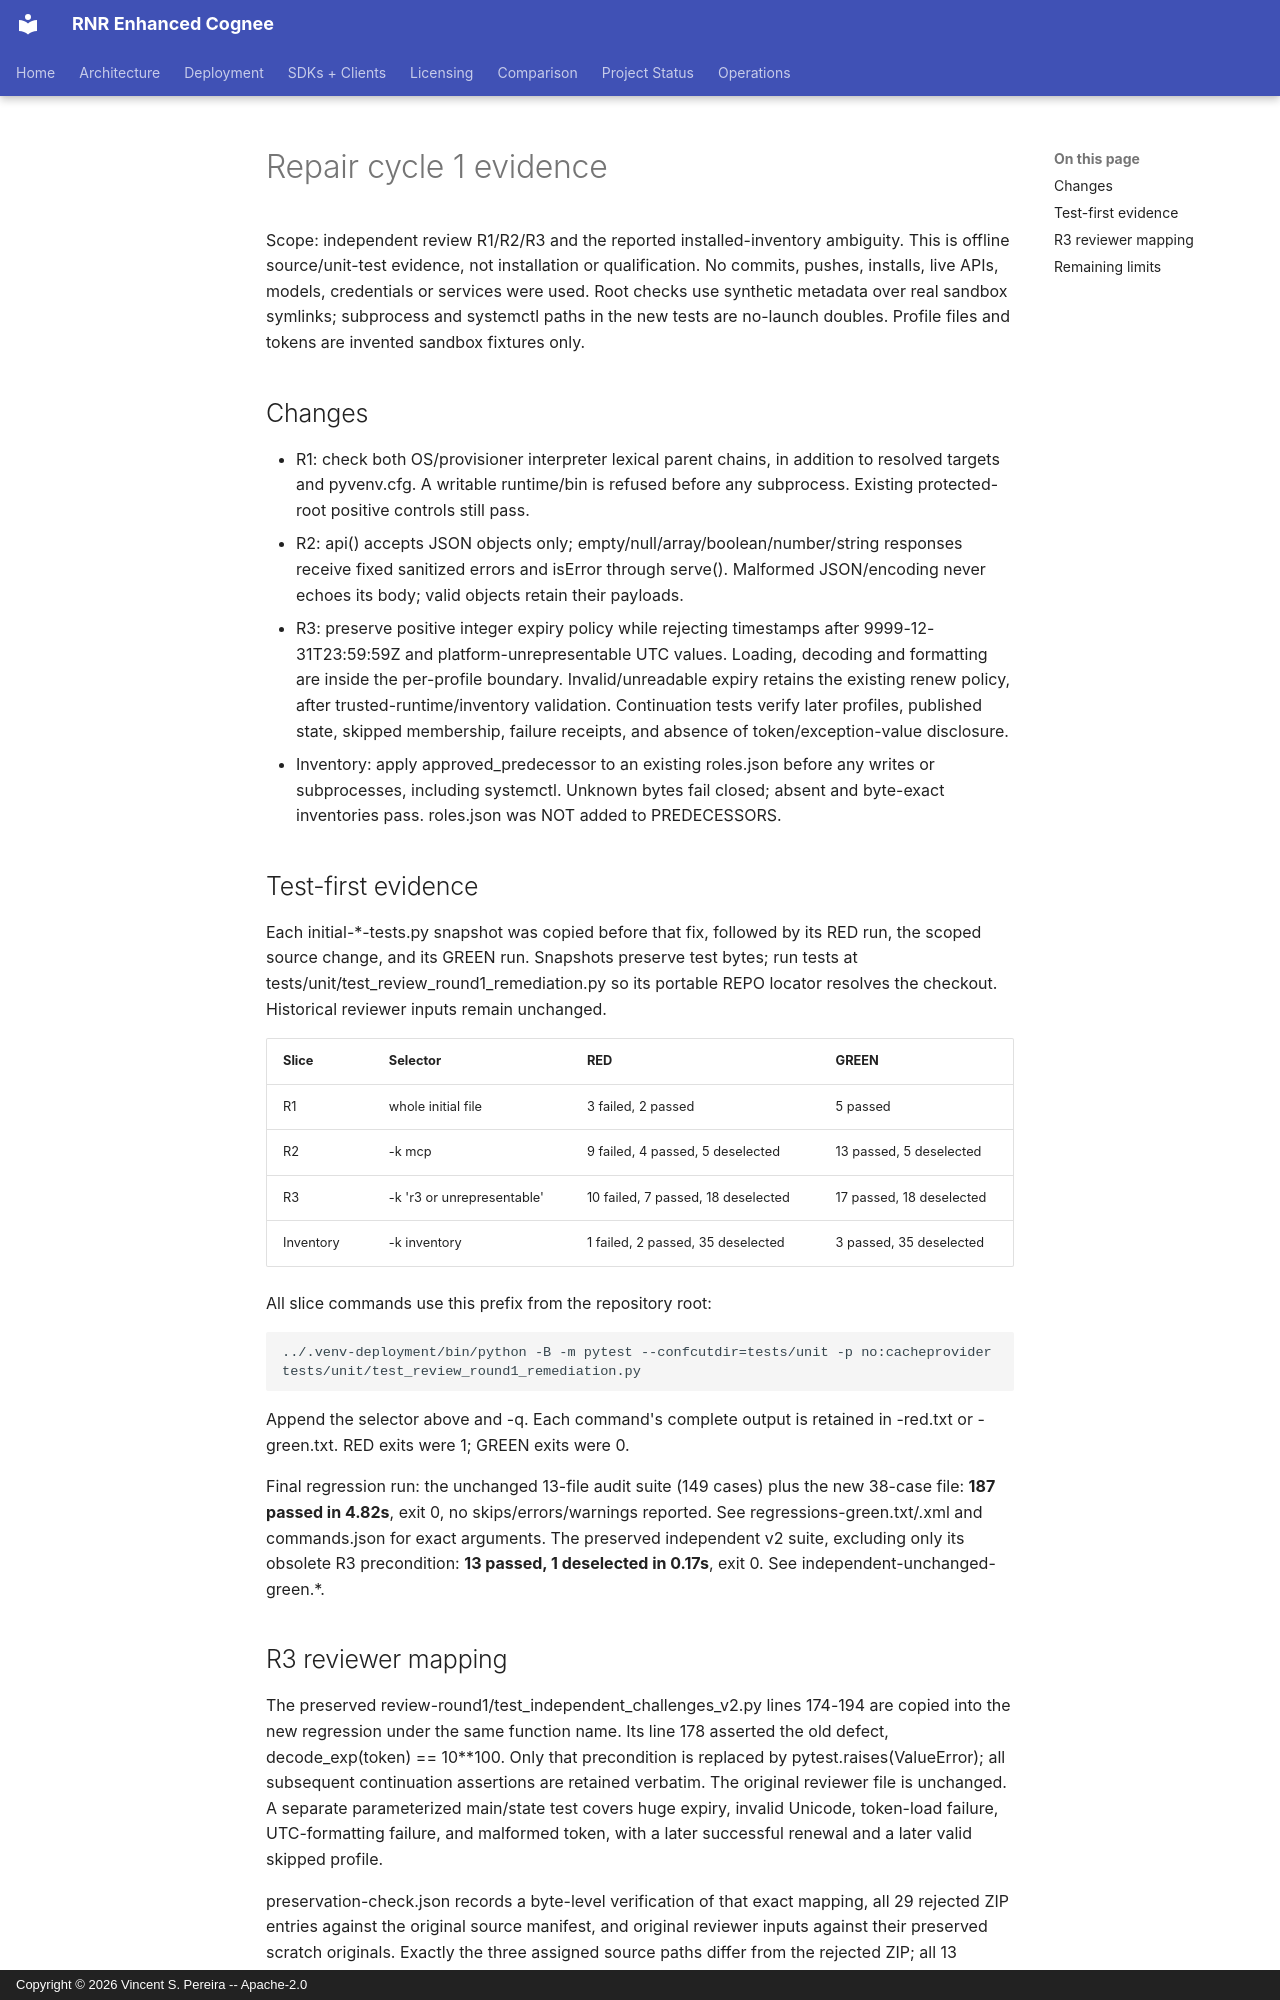

repository: vincentspereira/RNR-Enhanced-Cognee · page: reports/audits/2026-11-01-remediation/repair-round1/index.html · generator: mkdocs · copyright: Copyright © 2026 Vincent S. Pereira -- Apache-2.0

# Repair cycle 1 evidence

Scope: independent review R1/R2/R3 and the reported installed-inventory ambiguity.
This is offline source/unit-test evidence, not installation or qualification.
No commits, pushes, installs, live APIs, models, credentials or services were used.
Root checks use synthetic metadata over real sandbox symlinks; subprocess and
systemctl paths in the new tests are no-launch doubles. Profile files and tokens
are invented sandbox fixtures only.

## Changes

- R1: check both OS/provisioner interpreter lexical parent chains, in addition to
  resolved targets and pyvenv.cfg. A writable runtime/bin is refused before any
  subprocess. Existing protected-root positive controls still pass.
- R2: api() accepts JSON objects only; empty/null/array/boolean/number/string
  responses receive fixed sanitized errors and isError through serve(). Malformed
  JSON/encoding never echoes its body; valid objects retain their payloads.
- R3: preserve positive integer expiry policy while rejecting timestamps after
  9999-12-31T23:59:59Z and platform-unrepresentable UTC values. Loading, decoding
  and formatting are inside the per-profile boundary. Invalid/unreadable expiry
  retains the existing renew policy, after trusted-runtime/inventory validation.
  Continuation tests verify later profiles, published state, skipped membership,
  failure receipts, and absence of token/exception-value disclosure.
- Inventory: apply approved_predecessor to an existing roles.json before any
  writes or subprocesses, including systemctl. Unknown bytes fail closed; absent
  and byte-exact inventories pass. roles.json was NOT added to PREDECESSORS.

## Test-first evidence

Each initial-*-tests.py snapshot was copied before that fix, followed by its RED
run, the scoped source change, and its GREEN run. Snapshots preserve test bytes;
run tests at tests/unit/test_review_round1_remediation.py so its portable REPO
locator resolves the checkout. Historical reviewer inputs remain unchanged.

| Slice | Selector | RED | GREEN |
| --- | --- | --- | --- |
| R1 | whole initial file | 3 failed, 2 passed | 5 passed |
| R2 | -k mcp | 9 failed, 4 passed, 5 deselected | 13 passed, 5 deselected |
| R3 | -k 'r3 or unrepresentable' | 10 failed, 7 passed, 18 deselected | 17 passed, 18 deselected |
| Inventory | -k inventory | 1 failed, 2 passed, 35 deselected | 3 passed, 35 deselected |

All slice commands use this prefix from the repository root:

```text
../.venv-deployment/bin/python -B -m pytest --confcutdir=tests/unit -p no:cacheprovider tests/unit/test_review_round1_remediation.py
```

Append the selector above and -q. Each command's complete output is retained in
<slice>-red.txt or <slice>-green.txt. RED exits were 1; GREEN exits were 0.

Final regression run: the unchanged 13-file audit suite (149 cases) plus the new
38-case file: **187 passed in 4.82s**, exit 0, no skips/errors/warnings reported.
See regressions-green.txt/.xml and commands.json for exact arguments.
The preserved independent v2 suite, excluding only its obsolete R3 precondition:
**13 passed, 1 deselected in 0.17s**, exit 0. See independent-unchanged-green.*.
